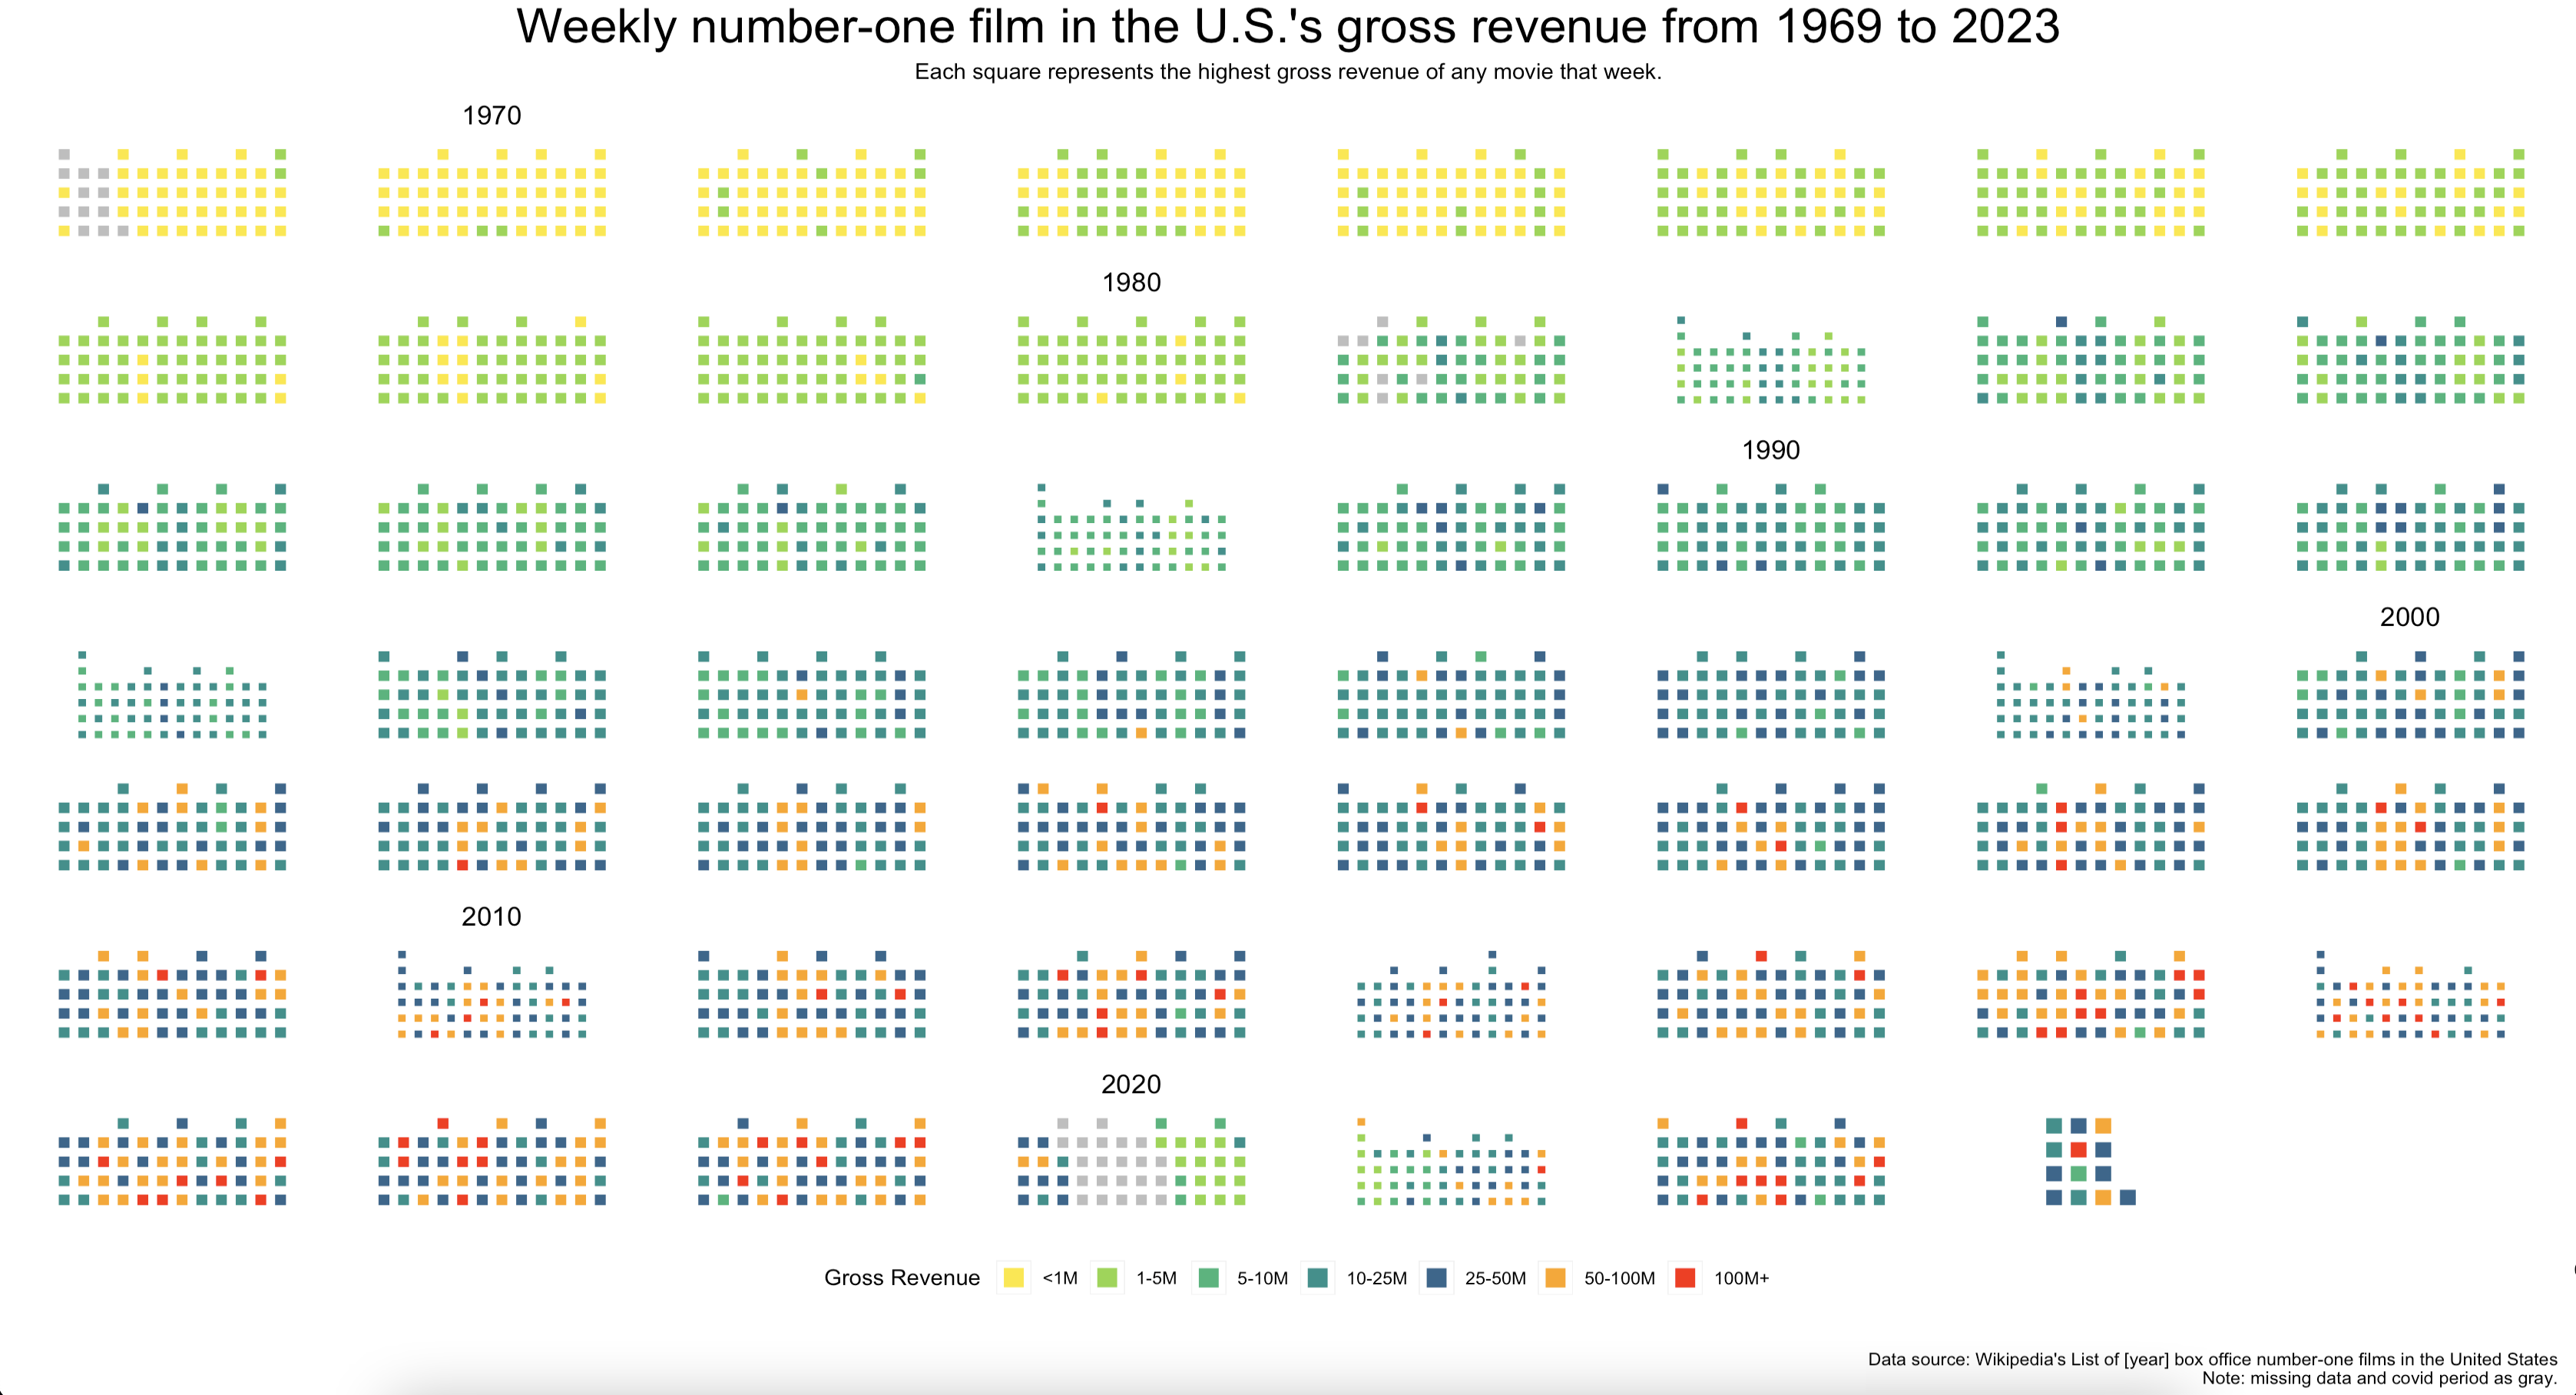

R code for this plot:
library(tidyverse)
library(rvest)
# plyr for rbind.fill()
library(janitor)
library(ggwaffle) #devtools::install_github("liamgilbey/ggwaffle")
library(patchwork)

dfs = tibble()
for(i in 1969:2023){
  cat(as.character(i),"\n")
  if(i!=1985){ # 1985 has an extra table, so we need to get that differently
    df = read_html(paste0("https://en.wikipedia.org/wiki/List_of_",as.character(i),"_box_office_number-one_films_in_the_United_States")) %>% html_table() %>% .[[1]] 
  } else{
    df = read_html(paste0("https://en.wikipedia.org/wiki/List_of_",as.character(i),"_box_office_number-one_films_in_the_United_States")) %>% html_table() %>% .[[2]]
  }
  Sys.sleep(1) # a calm pause
  df = df %>% mutate(year=i) %>% select(year,everything())
  dfs = plyr::rbind.fill(dfs,df)
}

dfs2 = dfs %>% janitor::clean_names() %>% select(-c(notes)) %>%
  rename("number2"="mw_parser_output_tooltip_dotted_border_bottom_1px_dotted_cursor_help_number")

dfs3 = dfs2 %>%
  mutate(number=ifelse(!is.na(number),number,number_no)) %>% mutate(number=ifelse(!is.na(number),number,number2)) %>%
  mutate(week_ending=ifelse(!is.na(week_ending),week_ending,weekend_end_date)) %>% 
  mutate(gross=ifelse(!is.na(gross),gross,box_office)) %>% mutate(gross=ifelse(!is.na(gross),gross,total_weekend_gross)) %>%
  select(year,number,week_ending,film,gross) %>%
  mutate(month=str_extract(week_ending,"^[A-Za-z]{1,}")) %>%
  mutate(month=case_when(
    month=='January' ~ 1,
    month=='February' ~ 2,
    month=='March' ~ 3,
    month=='April' ~ 4,
    month=='May' ~ 5,
    month=='June' ~ 6,
    month=='July' ~ 7,
    month=='August' ~ 8,
    month=='September' ~ 9,
    month=='October' ~ 10,
    month=='November' ~ 11,
    month=='December' ~ 12,
    TRUE ~ NA_integer_
  )) %>% group_by(year,month) %>% arrange(year,month,number) %>% mutate(n=1:n()) %>% ungroup() %>%
  select(year,month,n,week_ending,film,gross) %>%
  mutate(gross=str_replace(gross,"\\$","") %>% str_replace_all(.,"\\,","")) %>%
  mutate(gross=str_replace(gross,"\\[.*","")) %>%
  mutate(gross2=case_when(
    str_detect(gross,"^[0-9]{1,}$") ~ "Number",
    str_detect(gross,"TBD") ~ "TBD",
    TRUE ~ NA_character_ # this NA value is covid...
  )) %>%
  # manually add our covid data
  rbind(
    tribble(~year,~month,~n,~week_ending,~film,~gross,~gross2,
            2020,3,3,"March 22, 2020","COVID",NA_character_,"COVID",
            2020,3,4,"March 29, 2020","COVID",NA_character_,"COVID",
            2020,4,1,"April 5, 2020","COVID",NA_character_,"COVID",
            2020,4,2,"April 12, 2020","COVID",NA_character_,"COVID",
            2020,4,3,"April 19, 2020","COVID",NA_character_,"COVID",
            2020,4,4,"April 26, 2020","COVID",NA_character_,"COVID",
            2020,5,1,"May 3, 2020","COVID",NA_character_,"COVID",
            2020,5,2,"May 10, 2020","COVID",NA_character_,"COVID",
            2020,5,3,"May 17, 2020","COVID",NA_character_,"COVID",
            2020,5,4,"May 24, 2020","COVID",NA_character_,"COVID",
            2020,5,5,"May 31, 2020","COVID",NA_character_,"COVID",
            2020,6,1,"June 7, 2020","COVID",NA_character_,"COVID",
            2020,6,2,"June 14, 2020","COVID",NA_character_,"COVID",
            2020,6,3,"June 21, 2020","COVID",NA_character_,"COVID",
            2020,6,4,"June 28, 2020","COVID",NA_character_,"COVID",
            2020,7,1,"July 5, 2020","COVID",NA_character_,"COVID",
            2020,7,2,"July 12, 2020","COVID",NA_character_,"COVID",
            2020,7,3,"July 19, 2020","COVID",NA_character_,"COVID",
            2020,7,4,"July 26, 2020","COVID",NA_character_,"COVID",
            2020,8,1,"August 2, 2020","COVID",NA_character_,"COVID",
            2020,8,2,"August 9, 2020","COVID",NA_character_,"COVID",
            2020,8,3,"August 16, 2020","COVID",NA_character_,"COVID"
            )
  ) %>%
  # arrange didnt work, so retry
  dplyr::filter(!is.na(gross2)) %>% # filter out covid entry (March 22, 2020–August 16, 2020)
  mutate(date=as.Date(week_ending,"%b %d, %Y")) %>% arrange(date) %>%
  group_by(year,month) %>% mutate(n=1:n()) %>% ungroup() %>%
  mutate(gross_bucket = case_when(
    is.na(gross) ~ NA_character_,
    gross == 'TBD' ~ NA_character_,
    gross == 'COVID' ~ 'COVID',
    as.integer(gross) < 1000000 ~ "<1M",
    as.integer(gross) <= 5000000 ~ "1-5M",
    as.integer(gross) <= 10000000 ~ "5-10M",
    as.integer(gross) <= 25000000 ~ "10-25M",
    as.integer(gross) <= 50000000 ~ "25-50M",
    as.integer(gross) < 100000000 ~ "50-100M",
    as.integer(gross) >= 100000000 ~ "100M+",
    TRUE ~ 'else'
  ))
dfs3$gross_bucket <- factor(dfs3$gross_bucket, levels = c("<1M","1-5M","5-10M","10-25M","25-50M","50-100M","100M+",NA_character_))
ggmovieyr <- function(yr){
  g1 = dfs3 %>% dplyr::filter(year==yr) %>%
    ggplot() + geom_waffle(aes(month,n,fill = gross_bucket)) + 
    coord_equal() + #scale_colour_waffle() +
    theme(axis.line=element_blank(),
          axis.text.x=element_blank(),
          axis.text.y=element_blank(),
          axis.ticks=element_blank(),
          axis.title.x=element_blank(),
          axis.title.y=element_blank(),
          legend.position="none",
          panel.background=element_blank(),
          panel.border=element_blank(),
          panel.grid.major=element_blank(),
          panel.grid.minor=element_blank(),
          plot.background=element_blank(),
          plot.title = element_text(hjust = 0.5)) +
    scale_fill_manual(name = "Gross Revenue",na.value = "gray",
                      values = c("<1M" = "#fde725",
                                 "1-5M" = "#90d743",
                                 "5-10M" = "#35b779",
                                 "10-25M" = "#21918c",
                                 "25-50M" = "#31688e",
                                 "50-100M" = "orange",
                                 "100M+" = "red"))
  if(yr %% 10==0){
    g1 = g1 + ggtitle(as.character(yr))
  }
  return(g1)
}
  
do.call(patchwork::wrap_plots, lapply(c(1969:2023), function(x){
  ggmovieyr(x)
})) -> gg_multi
gg_multi + plot_annotation(title="Weekly number-one film in the U.S.'s gross revenue from 1969 to 2023",
                           subtitle='Each square represents the highest gross revenue of any movie that week.',
                           theme = theme(plot.title = element_text(hjust = 0.5,size = 24),
                                         plot.subtitle = element_text(hjust = 0.5)),
                           caption = "Data source: Wikipedia's List of [year] box office number-one films in the United States\nNote: missing data and covid period as gray.") +
  plot_layout(guides = 'collect',
              heights = 2,
              widths = 4,
              ) & theme(legend.position='bottom') # the legend doesn't display quite right (different categories per plot force extra legend)

# Note to reader: could not figure out how to reduce legend to one single one
# root cause appears to be related to some plots having different combinations of options
# and some not having some options at all.
# All documentation points to scale_continuous type solution and the guides='collect' option I'm using.
# Feel free to post a PR if you have a solution. The output plot's legend is edited.
